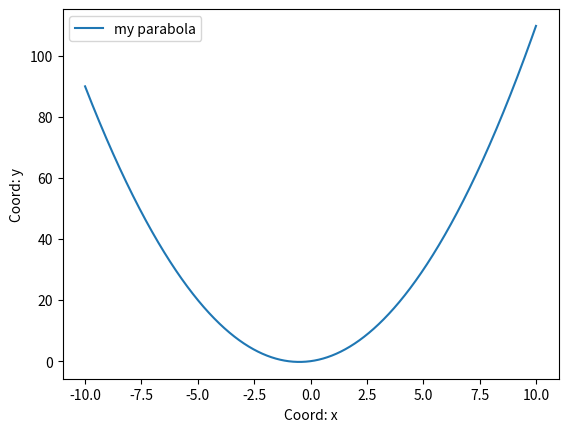

Generate this figure with matplotlib:
import matplotlib.pyplot as plt
import numpy as np

def parabola_plotter(a=1, b=1, c=0):
    x = np.arange(-10, 10, 0.01)
    y = a*x**2 + b*x + c
    plt.plot(x,y, label='my parabola')
    plt.xlabel('Coord: x')
    plt.ylabel('Coord: y')
    plt.legend()
    plt.savefig('fig_3.png')


if __name__ == '__main__' :
    parabola_plotter()
